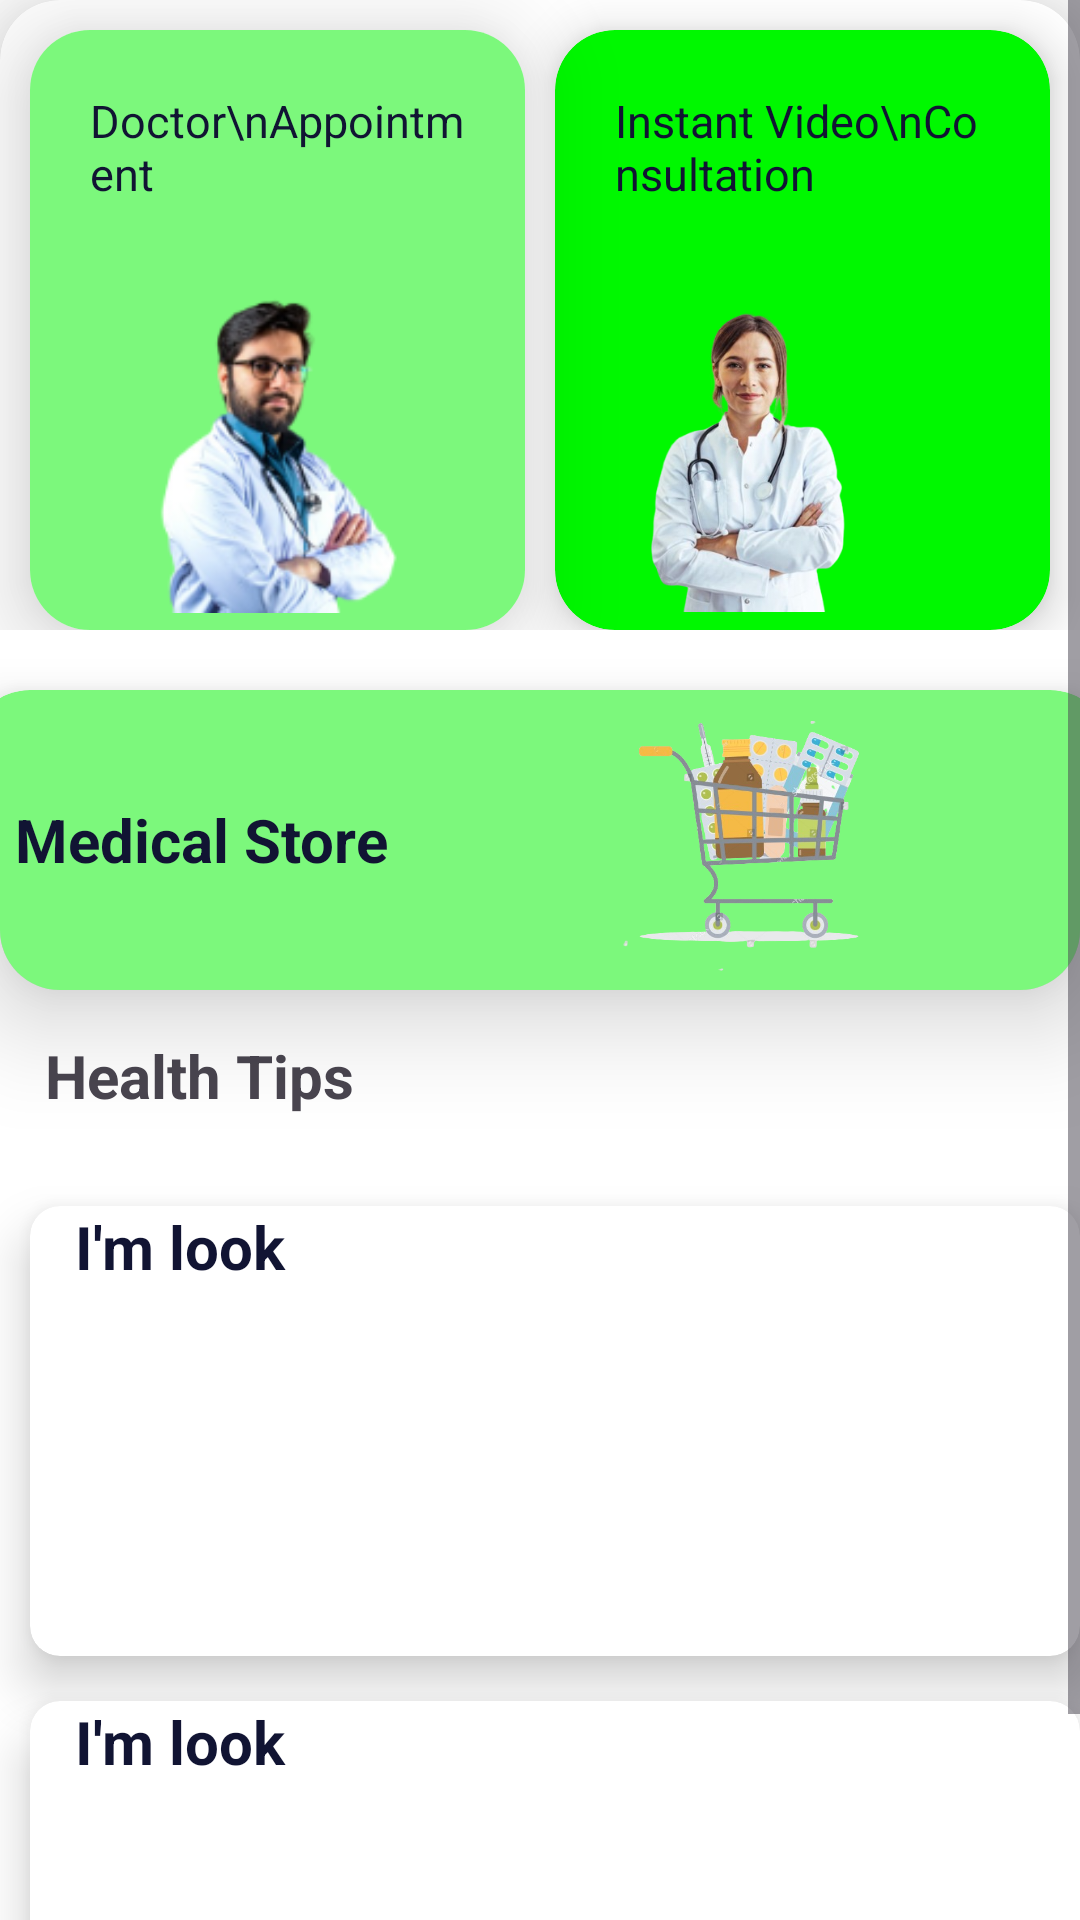

Layout XML and referenced resources for this Android screen:
<!-- AndroidManifest.xml: application theme Theme.OladocApp -->
<!-- res/layout/fragment_home.xml -->
<?xml version="1.0" encoding="utf-8"?>
<ScrollView xmlns:android="http://schemas.android.com/apk/res/android"
    xmlns:app="http://schemas.android.com/apk/res-auto"
    xmlns:tools="http://schemas.android.com/tools"
    android:layout_width="match_parent"
    android:background="@color/white"
    android:layout_height="match_parent"
    tools:context=".Fragment.HomeFrag">
<FrameLayout
    android:layout_width="match_parent"
    android:layout_height="match_parent">

    


        <LinearLayout
            android:orientation="vertical"
            android:layout_width="match_parent"
            android:layout_height="match_parent">
            <LinearLayout
                android:id="@+id/main"
                android:orientation="vertical"
                android:layout_width="match_parent"
                android:layout_height="match_parent">



                <androidx.cardview.widget.CardView
                    android:layout_width="match_parent"
                    android:layout_height="wrap_content"
                    app:cardCornerRadius="20dp"
                    app:cardElevation="20dp">

                    <LinearLayout
                        android:layout_width="match_parent"
                        android:layout_height="wrap_content"
                        android:orientation="vertical"
                        android:layout_gravity="center_horizontal">

                        <LinearLayout
                            android:layout_width="match_parent"
                            android:layout_height="wrap_content"
                            android:orientation="horizontal">

                            <androidx.cardview.widget.CardView
                                android:layout_width="170dp"
                                android:layout_height="200dp"
                                android:id="@+id/card1"
                                android:layout_weight="1"
                                android:layout_marginTop="10dp"
                                android:layout_marginStart="10dp"
                                app:cardCornerRadius="20dp"
                                app:cardElevation="20dp">

                                <LinearLayout
                                    android:layout_width="match_parent"
                                    android:layout_height="wrap_content"
                                    android:orientation="vertical"
                                    android:background="#7cf87c">

                                    <TextView
                                        android:layout_width="wrap_content"
                                        android:layout_height="wrap_content"
                                        android:layout_margin="20dp"
                                        android:text="Doctor\nAppointment"
                                        android:textSize="15sp"
                                        android:textColor="#111433" />

                                    <ImageView
                                        android:layout_width="wrap_content"
                                        android:layout_height="wrap_content"
                                        android:layout_gravity="bottom"
                                        android:src="@drawable/boy" />
                                </LinearLayout>
                            </androidx.cardview.widget.CardView>

                            <androidx.cardview.widget.CardView
                                android:layout_width="170dp"
                                id="@+id/card2"
                                android:layout_height="200dp"
                                android:layout_weight="1"
                                android:layout_marginEnd="10dp"
                                android:layout_marginTop="10dp"
                                android:layout_marginStart="10dp"
                                app:cardCornerRadius="20dp"
                                app:cardElevation="10dp"
                                app:cardBackgroundColor="#00f800">

                                <LinearLayout
                                    android:layout_width="match_parent"
                                    android:weightSum="1"
                                    android:layout_height="wrap_content"
                                    android:orientation="vertical">

                                    <TextView
                                        android:layout_width="wrap_content"
                                        android:layout_height="wrap_content"
                                        android:layout_margin="20dp"
                                        android:text="Instant Video\nConsultation"
                                        android:textSize="15sp"
                                        android:textColor="#111433" />

                                    <ImageView
                                        android:layout_width="wrap_content"
                                        android:layout_height="wrap_content"
                                        android:layout_gravity="bottom"
                                        android:src="@drawable/female" />
                                </LinearLayout>
                            </androidx.cardview.widget.CardView>
                        </LinearLayout>

                        <androidx.cardview.widget.CardView
                            android:layout_width="380dp"
                            id="@+id/card3"
                            android:layout_height="100dp"
                            android:layout_marginTop="20dp"
                            android:layout_gravity="center"
                            app:cardCornerRadius="20dp"
                            app:cardElevation="10dp"
                            app:cardBackgroundColor="#7CF87C">

                            <LinearLayout
                                android:layout_width="match_parent"
                                android:layout_height="wrap_content"
                                android:layout_gravity="center_horizontal"
                                android:orientation="horizontal">

                                <TextView
                                    android:layout_width="wrap_content"
                                    android:layout_height="wrap_content"
                                    android:layout_marginStart="15dp"
                                    android:text="Medical Store"
                                    android:textSize="20sp"
                                    android:textStyle="bold"
                                    android:textColor="#111433"
                                    android:layout_gravity="center" />

                                <ImageView
                                    android:layout_width="match_parent"
                                    android:layout_height="wrap_content"
                                    android:src="@drawable/shopping" />
                            </LinearLayout>
                        </androidx.cardview.widget.CardView>
                    </LinearLayout>
                </androidx.cardview.widget.CardView>
                <TextView
                    android:layout_width="wrap_content"
                    android:layout_height="wrap_content"
                    android:text="Health Tips"
                    android:textSize="20sp"
                    android:layout_marginStart="15dp"
                    android:layout_marginTop="15dp"
                    android:textStyle="bold"/>

                <androidx.recyclerview.widget.RecyclerView
                    android:id="@+id/recy"
                    android:layout_marginTop="15dp"
                    android:layout_marginStart="10dp"
                    android:layout_width="match_parent"
                    android:layout_height="wrap_content" />

                <androidx.cardview.widget.CardView
                    android:layout_width="match_parent"
                    android:layout_height="150dp"
                    android:layout_marginStart="10dp"
                    android:layout_marginTop="15dp"
                    app:cardCornerRadius="10dp"
                    app:cardElevation="10dp">

                    <LinearLayout
                        android:layout_width="match_parent"
                        android:layout_height="match_parent"
                        android:orientation="vertical">

                        <TextView
                            android:layout_width="wrap_content"
                            android:layout_height="wrap_content"
                            android:text="I'm look"
                            android:textColor="#111433"
                            android:layout_marginStart="15dp"
                            android:textSize="20dp"
                            android:textStyle="bold" />

                        <androidx.recyclerview.widget.RecyclerView
                            android:id="@+id/recy1"
                            android:layout_width="match_parent"
                            android:layout_height="wrap_content" />
                    </LinearLayout>
                </androidx.cardview.widget.CardView>
                <androidx.cardview.widget.CardView
                    android:layout_width="match_parent"
                    android:layout_height="150dp"
                    android:layout_marginStart="10dp"
                    android:layout_marginTop="15dp"
                    app:cardCornerRadius="10dp"
                    app:cardElevation="10dp">

                    <LinearLayout
                        android:layout_width="match_parent"
                        android:layout_height="match_parent"
                        android:orientation="vertical">

                        <TextView
                            android:layout_width="wrap_content"
                            android:layout_height="wrap_content"
                            android:text="I'm look"
                            android:textColor="#111433"
                            android:layout_marginStart="15dp"
                            android:textSize="20dp"
                            android:textStyle="bold" />

                        <androidx.recyclerview.widget.RecyclerView
                            android:id="@+id/recy2"
                            android:layout_width="match_parent"
                            android:layout_height="wrap_content" />
                    </LinearLayout>
                </androidx.cardview.widget.CardView>
            </LinearLayout>
        </LinearLayout>

</FrameLayout> </ScrollView>
<!-- resources referenced by this layout -->
<resources>
  <color name="white">#FFFFFFFF</color>
  <!-- drawable boy: png bitmap (drawable, 28776 bytes) -->
  <!-- drawable female: png bitmap (drawable, 136029 bytes) -->
  <!-- drawable shopping: png bitmap (drawable, 146333 bytes) -->
  <style name="Theme.OladocApp" parent="Base.Theme.OladocApp" />
  <style name="Base.Theme.OladocApp" parent="Theme.Material3.DayNight.NoActionBar">
          
          
      </style>
</resources>
